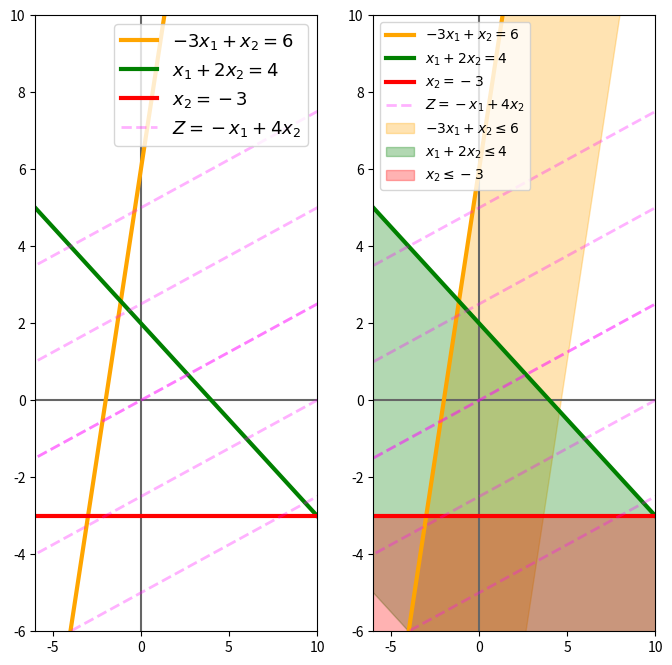

Source code (Python):
#%% [markdown]
# # Example 03-07
#   $$\max Z = -x_1  +4x_2  $$
#     
#     
#     
#    -3x_1 + x_2 \leq 6,
#       x_1 + 2x_2 \leq 4,
#       x_2 \leq -3
#    
#     no lower bound constraint for $x_1$ 
#%% [markdown]
# ## Import Libraries
import numpy as np
import matplotlib.pyplot as plt
#%% [markdown]
# ## Domain of independent variable
x = np.linspace(-50, 50, 30)

zfunction = lambda z, x: (z  + x )/4
zdomain = np.linspace(-20, 20, 5)
zlabel = r"$Z = -x_1  + 4x_2$"

#%% 
y1 = 6 + 3 * x
y2 = (4 - x) / 2
y3 = np.full_like(x, -3)

ylabels = [
    r"$-3x_1 + x_2 = 6$",
    r"$x_1 + 2x_2 =4$",
    r"$x_2 = -3$",
]

equations = [y1, y2, y3]

# ## Plotting
# ----------------
plt.figure(figsize=(8,8))
colors = ("orange", "green", "red")

plt.subplot(1,2,1)

plt.xlim(-6, 10)
plt.ylim(-6, 10)

plt.axvline(0, color="0.4")
plt.axhline(0, color="0.4")
# Equations (lines)
for y, tag, c in zip(equations, ylabels, colors):
    plt.plot(x, y, lw=3, color=c, label=tag)

# Objective Function
plt.plot(x, zfunction(0, x), lw=2, ls="--", color="magenta", alpha=0.3, label=zlabel)
for z in zdomain:
    plt.plot(x, zfunction(z, x), lw=2, ls="--", color="magenta", alpha=0.3)


plt.legend(fontsize=13, loc="upper right")

# ---------------- SUBPLOT --------------------
plt.subplot(1,2,2)

plt.xlim(-6, 10)
plt.ylim(-6, 10)

plt.axvline(0, color="0.4")
plt.axhline(0, color="0.4")
# Equations (lines)
for y, tag, c in zip(equations, ylabels, colors):
    plt.plot(x, y, lw=3, color=c, label=tag)

# Objective Function
plt.plot(x, zfunction(0, x), lw=2, ls="--", color="magenta", alpha=0.3, label=zlabel)
for z in zdomain:
    plt.plot(x, zfunction(z, x), lw=2, ls="--", color="magenta", alpha=0.3)


plt.fill_between(x, 
                y1, 
                y1 - 20, 
                color=colors[0], 
                alpha=0.3, 
                label=r"$-3x_1 + x_2 \leq 6$")

plt.fill_between(x, 
                y2, 
                y2 - 10, 
                color=colors[1], 
                alpha=0.3, 
                label=r"$x_1 + 2x_2  \leq 4$")

plt.fill_between(x, 
                y3, 
                y3 - 20, 
                color=colors[2], 
                alpha=0.3, 
                label=r"$x_2 \leq -3$")

plt.legend()
plt.show()


